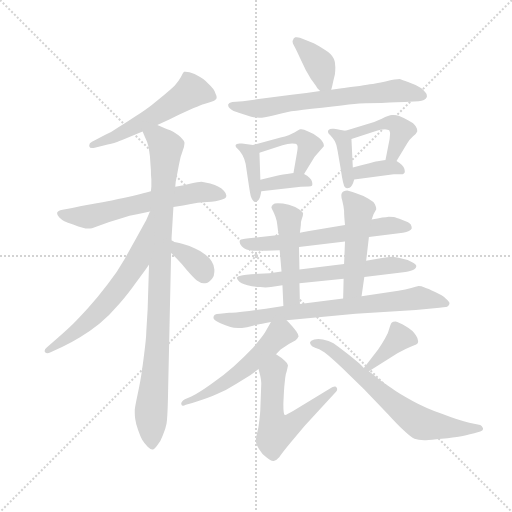
t = 0.00 s
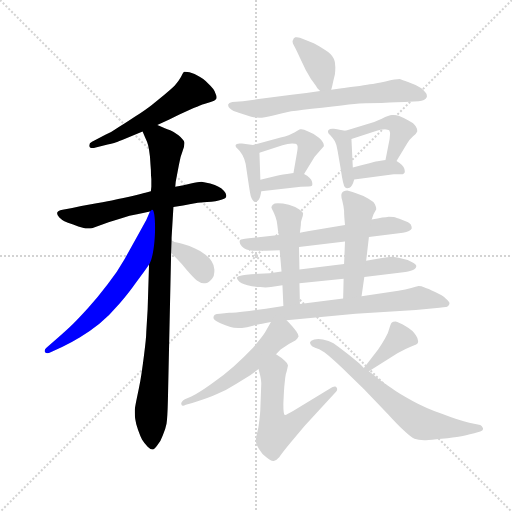
t = 3.01 s
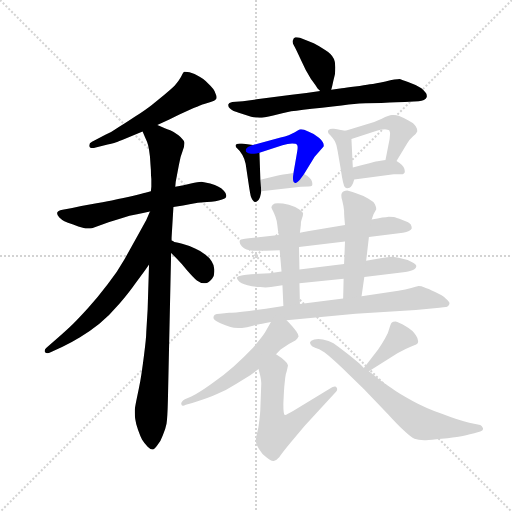
t = 6.02 s
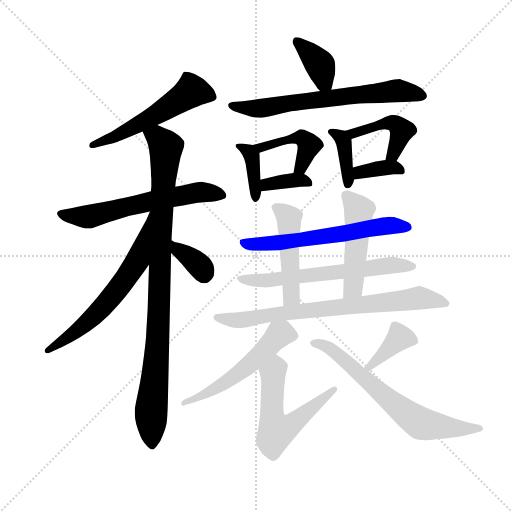
t = 9.03 s
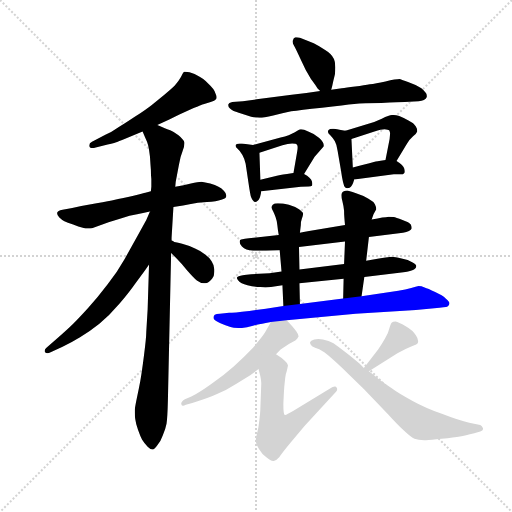
t = 12.04 s
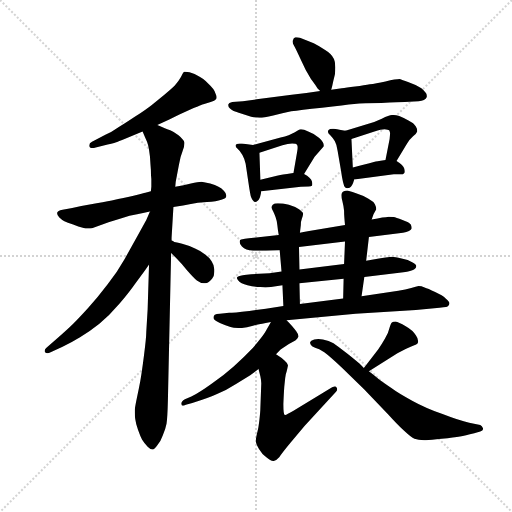
t = 15.05 s

The animated SVG that drew these frames (rendered in a browser with its animation timeline set to each time). Animation: 22 CSS @keyframes rules; one cycle of 15.05 s.

<svg version="1.1" viewBox="0 0 1024 1024" xmlns="http://www.w3.org/2000/svg">
  <g stroke="lightgray" stroke-dasharray="1,1" stroke-width="1" transform="scale(4, 4)">
    <line x1="0" y1="0" x2="256" y2="256"></line>
    <line x1="256" y1="0" x2="0" y2="256"></line>
    <line x1="128" y1="0" x2="128" y2="256"></line>
    <line x1="0" y1="128" x2="256" y2="128"></line>
  </g>
  <g transform="scale(0.92, -0.92) translate(60, -850)">
    <style type="text/css">
      
        @keyframes keyframes0 {
          from {
            stroke: blue;
            stroke-dashoffset: 548;
            stroke-width: 128;
          }
          64% {
            animation-timing-function: step-end;
            stroke: blue;
            stroke-dashoffset: 0;
            stroke-width: 128;
          }
          to {
            stroke: black;
            stroke-width: 1024;
          }
        }
        #make-me-a-hanzi-animation-0 {
          animation: keyframes0 0.6959635416666666s both;
          animation-delay: 0s;
          animation-timing-function: linear;
        }
      
        @keyframes keyframes1 {
          from {
            stroke: blue;
            stroke-dashoffset: 613;
            stroke-width: 128;
          }
          67% {
            animation-timing-function: step-end;
            stroke: blue;
            stroke-dashoffset: 0;
            stroke-width: 128;
          }
          to {
            stroke: black;
            stroke-width: 1024;
          }
        }
        #make-me-a-hanzi-animation-1 {
          animation: keyframes1 0.7488606770833334s both;
          animation-delay: 0.6959635416666666s;
          animation-timing-function: linear;
        }
      
        @keyframes keyframes2 {
          from {
            stroke: blue;
            stroke-dashoffset: 956;
            stroke-width: 128;
          }
          76% {
            animation-timing-function: step-end;
            stroke: blue;
            stroke-dashoffset: 0;
            stroke-width: 128;
          }
          to {
            stroke: black;
            stroke-width: 1024;
          }
        }
        #make-me-a-hanzi-animation-2 {
          animation: keyframes2 1.0279947916666667s both;
          animation-delay: 1.44482421875s;
          animation-timing-function: linear;
        }
      
        @keyframes keyframes3 {
          from {
            stroke: blue;
            stroke-dashoffset: 636;
            stroke-width: 128;
          }
          67% {
            animation-timing-function: step-end;
            stroke: blue;
            stroke-dashoffset: 0;
            stroke-width: 128;
          }
          to {
            stroke: black;
            stroke-width: 1024;
          }
        }
        #make-me-a-hanzi-animation-3 {
          animation: keyframes3 0.767578125s both;
          animation-delay: 2.472819010416667s;
          animation-timing-function: linear;
        }
      
        @keyframes keyframes4 {
          from {
            stroke: blue;
            stroke-dashoffset: 359;
            stroke-width: 128;
          }
          54% {
            animation-timing-function: step-end;
            stroke: blue;
            stroke-dashoffset: 0;
            stroke-width: 128;
          }
          to {
            stroke: black;
            stroke-width: 1024;
          }
        }
        #make-me-a-hanzi-animation-4 {
          animation: keyframes4 0.5421549479166666s both;
          animation-delay: 3.240397135416667s;
          animation-timing-function: linear;
        }
      
        @keyframes keyframes5 {
          from {
            stroke: blue;
            stroke-dashoffset: 383;
            stroke-width: 128;
          }
          55% {
            animation-timing-function: step-end;
            stroke: blue;
            stroke-dashoffset: 0;
            stroke-width: 128;
          }
          to {
            stroke: black;
            stroke-width: 1024;
          }
        }
        #make-me-a-hanzi-animation-5 {
          animation: keyframes5 0.5616861979166666s both;
          animation-delay: 3.7825520833333335s;
          animation-timing-function: linear;
        }
      
        @keyframes keyframes6 {
          from {
            stroke: blue;
            stroke-dashoffset: 678;
            stroke-width: 128;
          }
          69% {
            animation-timing-function: step-end;
            stroke: blue;
            stroke-dashoffset: 0;
            stroke-width: 128;
          }
          to {
            stroke: black;
            stroke-width: 1024;
          }
        }
        #make-me-a-hanzi-animation-6 {
          animation: keyframes6 0.8017578125s both;
          animation-delay: 4.34423828125s;
          animation-timing-function: linear;
        }
      
        @keyframes keyframes7 {
          from {
            stroke: blue;
            stroke-dashoffset: 389;
            stroke-width: 128;
          }
          56% {
            animation-timing-function: step-end;
            stroke: blue;
            stroke-dashoffset: 0;
            stroke-width: 128;
          }
          to {
            stroke: black;
            stroke-width: 1024;
          }
        }
        #make-me-a-hanzi-animation-7 {
          animation: keyframes7 0.5665690104166666s both;
          animation-delay: 5.14599609375s;
          animation-timing-function: linear;
        }
      
        @keyframes keyframes8 {
          from {
            stroke: blue;
            stroke-dashoffset: 446;
            stroke-width: 128;
          }
          59% {
            animation-timing-function: step-end;
            stroke: blue;
            stroke-dashoffset: 0;
            stroke-width: 128;
          }
          to {
            stroke: black;
            stroke-width: 1024;
          }
        }
        #make-me-a-hanzi-animation-8 {
          animation: keyframes8 0.6129557291666666s both;
          animation-delay: 5.712565104166667s;
          animation-timing-function: linear;
        }
      
        @keyframes keyframes9 {
          from {
            stroke: blue;
            stroke-dashoffset: 363;
            stroke-width: 128;
          }
          54% {
            animation-timing-function: step-end;
            stroke: blue;
            stroke-dashoffset: 0;
            stroke-width: 128;
          }
          to {
            stroke: black;
            stroke-width: 1024;
          }
        }
        #make-me-a-hanzi-animation-9 {
          animation: keyframes9 0.54541015625s both;
          animation-delay: 6.325520833333334s;
          animation-timing-function: linear;
        }
      
        @keyframes keyframes10 {
          from {
            stroke: blue;
            stroke-dashoffset: 385;
            stroke-width: 128;
          }
          56% {
            animation-timing-function: step-end;
            stroke: blue;
            stroke-dashoffset: 0;
            stroke-width: 128;
          }
          to {
            stroke: black;
            stroke-width: 1024;
          }
        }
        #make-me-a-hanzi-animation-10 {
          animation: keyframes10 0.5633138020833334s both;
          animation-delay: 6.870930989583334s;
          animation-timing-function: linear;
        }
      
        @keyframes keyframes11 {
          from {
            stroke: blue;
            stroke-dashoffset: 448;
            stroke-width: 128;
          }
          59% {
            animation-timing-function: step-end;
            stroke: blue;
            stroke-dashoffset: 0;
            stroke-width: 128;
          }
          to {
            stroke: black;
            stroke-width: 1024;
          }
        }
        #make-me-a-hanzi-animation-11 {
          animation: keyframes11 0.6145833333333334s both;
          animation-delay: 7.434244791666667s;
          animation-timing-function: linear;
        }
      
        @keyframes keyframes12 {
          from {
            stroke: blue;
            stroke-dashoffset: 360;
            stroke-width: 128;
          }
          54% {
            animation-timing-function: step-end;
            stroke: blue;
            stroke-dashoffset: 0;
            stroke-width: 128;
          }
          to {
            stroke: black;
            stroke-width: 1024;
          }
        }
        #make-me-a-hanzi-animation-12 {
          animation: keyframes12 0.54296875s both;
          animation-delay: 8.048828125s;
          animation-timing-function: linear;
        }
      
        @keyframes keyframes13 {
          from {
            stroke: blue;
            stroke-dashoffset: 624;
            stroke-width: 128;
          }
          67% {
            animation-timing-function: step-end;
            stroke: blue;
            stroke-dashoffset: 0;
            stroke-width: 128;
          }
          to {
            stroke: black;
            stroke-width: 1024;
          }
        }
        #make-me-a-hanzi-animation-13 {
          animation: keyframes13 0.7578125s both;
          animation-delay: 8.591796875s;
          animation-timing-function: linear;
        }
      
        @keyframes keyframes14 {
          from {
            stroke: blue;
            stroke-dashoffset: 635;
            stroke-width: 128;
          }
          67% {
            animation-timing-function: step-end;
            stroke: blue;
            stroke-dashoffset: 0;
            stroke-width: 128;
          }
          to {
            stroke: black;
            stroke-width: 1024;
          }
        }
        #make-me-a-hanzi-animation-14 {
          animation: keyframes14 0.7667643229166666s both;
          animation-delay: 9.349609375s;
          animation-timing-function: linear;
        }
      
        @keyframes keyframes15 {
          from {
            stroke: blue;
            stroke-dashoffset: 479;
            stroke-width: 128;
          }
          61% {
            animation-timing-function: step-end;
            stroke: blue;
            stroke-dashoffset: 0;
            stroke-width: 128;
          }
          to {
            stroke: black;
            stroke-width: 1024;
          }
        }
        #make-me-a-hanzi-animation-15 {
          animation: keyframes15 0.6398111979166666s both;
          animation-delay: 10.116373697916666s;
          animation-timing-function: linear;
        }
      
        @keyframes keyframes16 {
          from {
            stroke: blue;
            stroke-dashoffset: 490;
            stroke-width: 128;
          }
          61% {
            animation-timing-function: step-end;
            stroke: blue;
            stroke-dashoffset: 0;
            stroke-width: 128;
          }
          to {
            stroke: black;
            stroke-width: 1024;
          }
        }
        #make-me-a-hanzi-animation-16 {
          animation: keyframes16 0.6487630208333334s both;
          animation-delay: 10.756184895833332s;
          animation-timing-function: linear;
        }
      
        @keyframes keyframes17 {
          from {
            stroke: blue;
            stroke-dashoffset: 760;
            stroke-width: 128;
          }
          71% {
            animation-timing-function: step-end;
            stroke: blue;
            stroke-dashoffset: 0;
            stroke-width: 128;
          }
          to {
            stroke: black;
            stroke-width: 1024;
          }
        }
        #make-me-a-hanzi-animation-17 {
          animation: keyframes17 0.8684895833333334s both;
          animation-delay: 11.404947916666666s;
          animation-timing-function: linear;
        }
      
        @keyframes keyframes18 {
          from {
            stroke: blue;
            stroke-dashoffset: 550;
            stroke-width: 128;
          }
          64% {
            animation-timing-function: step-end;
            stroke: blue;
            stroke-dashoffset: 0;
            stroke-width: 128;
          }
          to {
            stroke: black;
            stroke-width: 1024;
          }
        }
        #make-me-a-hanzi-animation-18 {
          animation: keyframes18 0.6975911458333334s both;
          animation-delay: 12.2734375s;
          animation-timing-function: linear;
        }
      
        @keyframes keyframes19 {
          from {
            stroke: blue;
            stroke-dashoffset: 572;
            stroke-width: 128;
          }
          65% {
            animation-timing-function: step-end;
            stroke: blue;
            stroke-dashoffset: 0;
            stroke-width: 128;
          }
          to {
            stroke: black;
            stroke-width: 1024;
          }
        }
        #make-me-a-hanzi-animation-19 {
          animation: keyframes19 0.7154947916666666s both;
          animation-delay: 12.971028645833334s;
          animation-timing-function: linear;
        }
      
        @keyframes keyframes20 {
          from {
            stroke: blue;
            stroke-dashoffset: 379;
            stroke-width: 128;
          }
          55% {
            animation-timing-function: step-end;
            stroke: blue;
            stroke-dashoffset: 0;
            stroke-width: 128;
          }
          to {
            stroke: black;
            stroke-width: 1024;
          }
        }
        #make-me-a-hanzi-animation-20 {
          animation: keyframes20 0.5584309895833334s both;
          animation-delay: 13.6865234375s;
          animation-timing-function: linear;
        }
      
        @keyframes keyframes21 {
          from {
            stroke: blue;
            stroke-dashoffset: 680;
            stroke-width: 128;
          }
          69% {
            animation-timing-function: step-end;
            stroke: blue;
            stroke-dashoffset: 0;
            stroke-width: 128;
          }
          to {
            stroke: black;
            stroke-width: 1024;
          }
        }
        #make-me-a-hanzi-animation-21 {
          animation: keyframes21 0.8033854166666666s both;
          animation-delay: 14.244954427083334s;
          animation-timing-function: linear;
        }
      
    </style>
    
      <path d="M 282 578 L 308 590 L 330 601 L 361 615 Q 377 622 384 624 L 398 628 Q 407 631 410 635 Q 411 636 411 638 Q 411 642 408 648 Q 406 656 393 668 Q 381 680 372 684 Q 364 690 352 693 Q 346 694 343 694 L 340 694 Q 338 692 333 682 Q 328 673 320 664 Q 312 656 296 643 L 270 622 Q 260 614 233 596 Q 206 578 195 572 Q 184 564 169 557 L 140 542 Q 134 539 134 534 L 134 532 Q 135 528 140 528 Q 143 528 146 529 L 174 536 Q 191 540 196 542 Q 202 544 216 550 L 250 564 L 282 578 Z" fill="lightgray"></path>
    
      <path d="M 317 400 L 338 403 L 352 406 Q 369 410 390 411 Q 411 412 421 416 Q 432 418 432 424 L 432 425 Q 432 430 427 435 Q 422 441 415 444 Q 408 448 397 451 Q 385 454 378 455 Q 371 455 355 451 Q 340 447 321 444 L 268 434 L 256 431 Q 253 430 228 424 Q 202 418 190 416 Q 178 413 150 408 Q 121 403 97 398 L 76 394 Q 65 392 64 387 Q 64 382 69 377 Q 74 372 80 369 Q 86 366 99 362 Q 111 357 120 355 Q 126 353 132 353 Q 136 353 140 354 L 176 367 L 206 376 Q 221 381 238 384 L 251 387 L 266 390 L 317 400 Z" fill="lightgray"></path>
    
      <path d="M 264 275 L 261 178 L 258 128 Q 258 116 253 77 Q 248 38 245 22 Q 242 6 238 -13 Q 234 -32 233 -40 L 233 -48 Q 233 -55 234 -61 Q 235 -70 240 -84 Q 245 -98 249 -106 Q 254 -114 261 -121 Q 267 -127 271 -127 L 272 -127 Q 276 -127 282 -118 Q 289 -110 294 -96 Q 300 -82 302 -71 Q 304 -60 305 -20 L 312 300 L 313 327 L 313 333 L 317 400 L 321 444 L 322 455 L 329 492 Q 332 510 337 522 Q 341 532 341 538 L 341 540 Q 340 546 328 556 Q 316 565 310 567 Q 304 569 297 572 Q 290 574 282 578 C 254 589 238 592 250 564 L 256 550 Q 260 542 262 534 Q 264 526 266 510 Q 267 494 268 481 Q 268 468 269 461 L 269 444 L 268 434 L 264 275 Z" fill="lightgray"></path>
    
      <path d="M 266 390 L 258 372 L 240 339 L 211 287 Q 196 260 174 232 Q 153 204 131 180 Q 109 156 98 145 Q 88 135 64 114 L 41 94 Q 37 91 37 87 Q 37 86 38 84 Q 40 82 43 82 Q 46 82 50 84 L 76 96 Q 94 105 114 117 Q 135 129 156 146 Q 178 164 200 190 Q 222 216 233 232 L 249 254 Q 254 260 264 275 C 281 300 281 417 267 390 L 266 390 Z" fill="lightgray"></path>
    
      <path d="M 312 300 L 324 288 Q 334 278 346 263 Q 359 248 368 240 Q 376 234 383 234 L 386 234 Q 394 235 401 244 Q 406 250 406 259 L 406 264 Q 405 275 400 282 Q 396 290 386 297 Q 378 304 364 310 Q 351 316 336 320 Q 322 324 319 324 Q 316 326 313 327 C 286 339 291 321 312 300 Z" fill="lightgray"></path>
    
      <path d="M 660 655 L 662 662 Q 664 672 668 688 Q 669 697 669 704 Q 669 716 666 722 Q 661 733 646 742 Q 632 751 622 756 L 592 768 Q 588 769 585 769 L 582 769 Q 578 768 577 763 Q 576 761 576 760 Q 576 756 579 751 Q 583 744 594 720 Q 605 695 616 678 Q 628 662 630 658 L 636 652 C 654 634 654 634 660 655 Z" fill="lightgray"></path>
    
      <path d="M 636 652 L 606 648 L 574 644 L 498 634 L 468 630 L 445 628 Q 437 626 436 623 L 436 621 Q 436 617 440 614 Q 446 608 459 605 L 486 596 Q 495 594 504 594 Q 513 594 534 599 Q 554 604 573 608 Q 592 611 640 616 Q 690 622 710 624 Q 730 626 769 626 Q 808 628 820 628 L 850 630 Q 864 631 868 639 L 868 642 Q 868 648 856 658 Q 840 668 827 672 Q 814 676 809 678 Q 801 678 778 673 Q 756 668 744 667 Q 733 665 712 662 Q 692 660 683 658 L 660 655 L 636 652 Z" fill="lightgray"></path>
    
      <path d="M 490 535 L 482 536 L 466 538 L 461 538 Q 457 538 455 537 Q 452 536 452 533 Q 452 530 457 526 Q 462 522 467 513 Q 472 504 474 494 L 480 454 Q 484 426 486 421 Q 488 416 490 414 Q 492 411 494 411 L 495 411 Q 498 411 502 415 Q 506 420 508 434 L 506 459 L 504 518 C 503 533 503 533 490 535 Z" fill="lightgray"></path>
    
      <path d="M 601 472 L 624 509 L 644 532 L 644 534 Q 644 541 634 550 Q 624 559 610 564 Q 600 569 595 569 L 593 569 Q 590 568 580 562 Q 570 556 550 551 L 490 535 C 461 527 475 509 504 518 L 554 534 Q 566 538 575 538 Q 584 538 585 536 Q 587 534 587 531 L 587 528 Q 587 525 586 520 L 578 474 C 573 444 585 447 601 472 Z" fill="lightgray"></path>
    
      <path d="M 508 434 L 594 444 Q 616 444 618 446 Q 619 447 619 450 Q 619 452 618 456 Q 616 464 601 472 L 578 474 L 564 472 Q 558 472 542 468 L 506 459 C 477 452 478 431 508 434 Z" fill="lightgray"></path>
    
      <path d="M 691 566 L 684 567 Q 671 569 666 570 L 662 570 Q 657 570 655 568 Q 653 567 653 564 L 653 563 Q 653 560 658 556 Q 663 551 668 543 Q 672 536 674 522 L 681 481 Q 686 446 690 443 Q 692 441 695 441 Q 698 441 700 442 Q 706 445 710 460 L 707 486 L 704 548 C 703 564 703 564 691 566 Z" fill="lightgray"></path>
    
      <path d="M 802 500 L 825 538 Q 830 547 838 554 Q 846 560 847 564 L 847 566 Q 847 570 844 575 Q 840 582 828 588 Q 818 594 808 598 Q 801 600 796 600 L 792 600 Q 786 600 770 592 Q 754 584 732 578 L 691 566 C 662 558 675 539 704 548 L 754 564 Q 769 569 776 569 Q 784 568 786 567 Q 787 566 788 561 Q 788 557 787 548 L 778 502 C 772 473 786 474 802 500 Z" fill="lightgray"></path>
    
      <path d="M 710 460 L 796 471 L 812 471 Q 816 471 818 473 Q 820 474 820 477 Q 820 480 819 483 Q 817 491 802 500 L 778 502 L 764 500 Q 760 500 743 495 Q 726 491 707 486 C 678 478 680 456 710 460 Z" fill="lightgray"></path>
    
      <path d="M 742 335 L 816 344 Q 824 346 829 348 Q 834 350 835 353 L 835 355 Q 835 358 833 362 Q 830 367 815 372 Q 800 377 796 378 Q 792 379 785 379 Q 780 378 771 377 Q 762 375 748 373 L 690 361 L 612 348 Q 610 348 592 344 L 546 339 L 502 334 L 481 332 Q 471 331 467 330 Q 464 330 462 328 Q 461 326 461 324 Q 461 319 466 314 Q 474 306 490 305 L 518 305 L 548 306 L 590 313 L 690 325 L 742 335 Z" fill="lightgray"></path>
    
      <path d="M 732 248 L 817 258 Q 834 260 840 264 Q 845 267 845 271 L 845 272 Q 845 275 836 280 Q 828 285 813 288 Q 798 292 792 292 Q 787 292 764 288 L 736 283 L 688 276 L 591 264 L 552 260 L 526 256 L 486 254 L 471 252 Q 458 250 456 248 Q 455 247 455 246 Q 455 244 458 240 Q 463 233 478 230 Q 494 226 506 226 Q 512 225 517 225 Q 523 225 529 226 L 554 230 L 591 234 L 687 244 L 732 248 Z" fill="lightgray"></path>
    
      <path d="M 592 344 L 594 361 Q 594 369 596 374 Q 599 382 599 386 Q 598 389 590 395 Q 582 401 568 405 Q 554 408 544 408 Q 536 408 533 405 Q 530 402 530 399 Q 531 396 534 390 Q 536 386 539 378 Q 542 370 543 360 Q 544 350 546 339 L 548 306 L 552 260 L 554 230 L 556 185 C 557 155 593 159 592 189 L 591 234 L 591 264 L 590 313 L 592 344 Z" fill="lightgray"></path>
    
      <path d="M 726 206 L 732 248 L 736 283 L 742 335 L 748 373 L 752 384 L 758 395 Q 758 400 755 406 Q 752 412 741 418 Q 730 425 714 430 Q 697 436 695 436 Q 686 436 683 430 Q 682 428 682 425 Q 682 420 684 414 Q 687 402 688 392 Q 688 381 690 361 L 690 325 L 688 276 L 687 244 L 686 201 C 685 171 722 176 726 206 Z" fill="lightgray"></path>
    
      <path d="M 563 154 L 713 168 L 844 176 L 884 180 Q 910 182 912 183 Q 915 184 917 189 L 917 191 Q 917 194 910 200 Q 902 208 886 215 Q 870 223 863 225 Q 856 228 850 228 Q 845 227 834 224 Q 822 220 806 218 L 726 206 L 686 201 L 592 189 L 556 185 L 518 179 L 482 174 Q 447 170 438 170 L 418 168 Q 410 168 407 166 Q 404 164 404 159 Q 404 154 418 148 Q 432 142 441 139 Q 447 137 458 137 L 466 137 Q 476 138 490 142 Q 505 146 510 146 Q 516 148 529 150 L 563 154 Z" fill="lightgray"></path>
    
      <path d="M 529 150 L 516 127 Q 509 116 490 94 Q 470 73 448 53 Q 426 33 400 16 Q 375 -2 356 -12 L 342 -18 Q 334 -23 334 -27 L 334 -28 Q 335 -32 338 -32 Q 340 -32 344 -30 L 358 -26 Q 394 -15 413 -6 Q 432 2 454 16 L 484 34 L 502 48 L 540 80 L 550 90 L 568 102 L 582 110 Q 587 114 588 117 Q 589 118 589 119 Q 589 123 584 130 Q 577 140 563 154 C 543 175 543 175 529 150 Z" fill="lightgray"></path>
    
      <path d="M 502 48 L 506 32 Q 508 22 508 17 L 506 -38 Q 506 -44 504 -62 Q 502 -80 500 -87 Q 496 -103 496 -108 Q 496 -114 503 -126 Q 510 -138 519 -144 Q 528 -152 534 -152 L 535 -152 Q 541 -151 547 -144 Q 552 -136 571 -113 L 602 -76 L 670 -2 Q 673 1 673 4 Q 673 5 672 7 Q 671 10 668 10 Q 666 10 662 8 L 578 -43 Q 563 -52 560 -52 L 559 -52 Q 556 -51 556 -28 Q 557 -5 558 9 L 560 28 Q 561 38 563 42 Q 566 54 566 56 Q 566 60 559 66 Q 553 72 540 80 C 515 96 495 77 502 48 Z" fill="lightgray"></path>
    
      <path d="M 742 43 L 804 82 Q 821 92 834 97 Q 846 101 848 104 Q 849 106 849 108 Q 849 114 844 121 Q 838 132 822 141 Q 806 150 800 151 Q 794 151 792 149 Q 790 148 787 138 Q 785 128 777 114 Q 769 100 762 90 L 731 50 C 713 26 717 27 742 43 Z" fill="lightgray"></path>
    
      <path d="M 731 50 L 722 59 Q 713 67 694 82 Q 674 98 665 104 Q 655 109 642 112 Q 637 113 632 113 Q 628 113 623 112 Q 615 110 614 106 Q 614 102 616 100 Q 618 97 625 94 Q 633 92 645 84 Q 656 76 684 50 L 732 3 L 784 -51 Q 803 -72 818 -86 Q 834 -101 841 -104 Q 849 -107 862 -107 L 866 -107 Q 876 -107 900 -104 Q 928 -101 940 -99 Q 951 -97 971 -92 L 984 -88 Q 990 -86 990 -83 L 990 -81 Q 988 -76 984 -74 L 960 -69 Q 938 -64 902 -50 Q 865 -37 836 -21 Q 806 -5 790 7 Q 772 19 763 26 Q 754 34 742 43 L 731 50 Z" fill="lightgray"></path>
    
    
      <clipPath id="make-me-a-hanzi-clip-0">
        <path d="M 282 578 L 308 590 L 330 601 L 361 615 Q 377 622 384 624 L 398 628 Q 407 631 410 635 Q 411 636 411 638 Q 411 642 408 648 Q 406 656 393 668 Q 381 680 372 684 Q 364 690 352 693 Q 346 694 343 694 L 340 694 Q 338 692 333 682 Q 328 673 320 664 Q 312 656 296 643 L 270 622 Q 260 614 233 596 Q 206 578 195 572 Q 184 564 169 557 L 140 542 Q 134 539 134 534 L 134 532 Q 135 528 140 528 Q 143 528 146 529 L 174 536 Q 191 540 196 542 Q 202 544 216 550 L 250 564 L 282 578 Z"></path>
      </clipPath>
      <path clip-path="url(#make-me-a-hanzi-clip-0)" d="M 400 640 L 354 650 L 248 583 L 139 533" fill="none" id="make-me-a-hanzi-animation-0" stroke-dasharray="420 840" stroke-linecap="round"></path>
    
      <clipPath id="make-me-a-hanzi-clip-1">
        <path d="M 317 400 L 338 403 L 352 406 Q 369 410 390 411 Q 411 412 421 416 Q 432 418 432 424 L 432 425 Q 432 430 427 435 Q 422 441 415 444 Q 408 448 397 451 Q 385 454 378 455 Q 371 455 355 451 Q 340 447 321 444 L 268 434 L 256 431 Q 253 430 228 424 Q 202 418 190 416 Q 178 413 150 408 Q 121 403 97 398 L 76 394 Q 65 392 64 387 Q 64 382 69 377 Q 74 372 80 369 Q 86 366 99 362 Q 111 357 120 355 Q 126 353 132 353 Q 136 353 140 354 L 176 367 L 206 376 Q 221 381 238 384 L 251 387 L 266 390 L 317 400 Z"></path>
      </clipPath>
      <path clip-path="url(#make-me-a-hanzi-clip-1)" d="M 73 385 L 137 380 L 376 433 L 423 425" fill="none" id="make-me-a-hanzi-animation-1" stroke-dasharray="485 970" stroke-linecap="round"></path>
    
      <clipPath id="make-me-a-hanzi-clip-2">
        <path d="M 264 275 L 261 178 L 258 128 Q 258 116 253 77 Q 248 38 245 22 Q 242 6 238 -13 Q 234 -32 233 -40 L 233 -48 Q 233 -55 234 -61 Q 235 -70 240 -84 Q 245 -98 249 -106 Q 254 -114 261 -121 Q 267 -127 271 -127 L 272 -127 Q 276 -127 282 -118 Q 289 -110 294 -96 Q 300 -82 302 -71 Q 304 -60 305 -20 L 312 300 L 313 327 L 313 333 L 317 400 L 321 444 L 322 455 L 329 492 Q 332 510 337 522 Q 341 532 341 538 L 341 540 Q 340 546 328 556 Q 316 565 310 567 Q 304 569 297 572 Q 290 574 282 578 C 254 589 238 592 250 564 L 256 550 Q 260 542 262 534 Q 264 526 266 510 Q 267 494 268 481 Q 268 468 269 461 L 269 444 L 268 434 L 264 275 Z"></path>
      </clipPath>
      <path clip-path="url(#make-me-a-hanzi-clip-2)" d="M 258 559 L 282 551 L 301 527 L 291 394 L 283 110 L 268 -52 L 272 -116" fill="none" id="make-me-a-hanzi-animation-2" stroke-dasharray="828 1656" stroke-linecap="round"></path>
    
      <clipPath id="make-me-a-hanzi-clip-3">
        <path d="M 266 390 L 258 372 L 240 339 L 211 287 Q 196 260 174 232 Q 153 204 131 180 Q 109 156 98 145 Q 88 135 64 114 L 41 94 Q 37 91 37 87 Q 37 86 38 84 Q 40 82 43 82 Q 46 82 50 84 L 76 96 Q 94 105 114 117 Q 135 129 156 146 Q 178 164 200 190 Q 222 216 233 232 L 249 254 Q 254 260 264 275 C 281 300 281 417 267 390 L 266 390 Z"></path>
      </clipPath>
      <path clip-path="url(#make-me-a-hanzi-clip-3)" d="M 261 376 L 265 369 L 259 364 L 237 281 L 211 241 L 148 166 L 100 125 L 42 87" fill="none" id="make-me-a-hanzi-animation-3" stroke-dasharray="508 1016" stroke-linecap="round"></path>
    
      <clipPath id="make-me-a-hanzi-clip-4">
        <path d="M 312 300 L 324 288 Q 334 278 346 263 Q 359 248 368 240 Q 376 234 383 234 L 386 234 Q 394 235 401 244 Q 406 250 406 259 L 406 264 Q 405 275 400 282 Q 396 290 386 297 Q 378 304 364 310 Q 351 316 336 320 Q 322 324 319 324 Q 316 326 313 327 C 286 339 291 321 312 300 Z"></path>
      </clipPath>
      <path clip-path="url(#make-me-a-hanzi-clip-4)" d="M 313 320 L 366 280 L 385 249" fill="none" id="make-me-a-hanzi-animation-4" stroke-dasharray="231 462" stroke-linecap="round"></path>
    
      <clipPath id="make-me-a-hanzi-clip-5">
        <path d="M 660 655 L 662 662 Q 664 672 668 688 Q 669 697 669 704 Q 669 716 666 722 Q 661 733 646 742 Q 632 751 622 756 L 592 768 Q 588 769 585 769 L 582 769 Q 578 768 577 763 Q 576 761 576 760 Q 576 756 579 751 Q 583 744 594 720 Q 605 695 616 678 Q 628 662 630 658 L 636 652 C 654 634 654 634 660 655 Z"></path>
      </clipPath>
      <path clip-path="url(#make-me-a-hanzi-clip-5)" d="M 584 763 L 637 707 L 644 674 L 653 661" fill="none" id="make-me-a-hanzi-animation-5" stroke-dasharray="255 510" stroke-linecap="round"></path>
    
      <clipPath id="make-me-a-hanzi-clip-6">
        <path d="M 636 652 L 606 648 L 574 644 L 498 634 L 468 630 L 445 628 Q 437 626 436 623 L 436 621 Q 436 617 440 614 Q 446 608 459 605 L 486 596 Q 495 594 504 594 Q 513 594 534 599 Q 554 604 573 608 Q 592 611 640 616 Q 690 622 710 624 Q 730 626 769 626 Q 808 628 820 628 L 850 630 Q 864 631 868 639 L 868 642 Q 868 648 856 658 Q 840 668 827 672 Q 814 676 809 678 Q 801 678 778 673 Q 756 668 744 667 Q 733 665 712 662 Q 692 660 683 658 L 660 655 L 636 652 Z"></path>
      </clipPath>
      <path clip-path="url(#make-me-a-hanzi-clip-6)" d="M 442 622 L 501 614 L 805 653 L 860 641" fill="none" id="make-me-a-hanzi-animation-6" stroke-dasharray="550 1100" stroke-linecap="round"></path>
    
      <clipPath id="make-me-a-hanzi-clip-7">
        <path d="M 490 535 L 482 536 L 466 538 L 461 538 Q 457 538 455 537 Q 452 536 452 533 Q 452 530 457 526 Q 462 522 467 513 Q 472 504 474 494 L 480 454 Q 484 426 486 421 Q 488 416 490 414 Q 492 411 494 411 L 495 411 Q 498 411 502 415 Q 506 420 508 434 L 506 459 L 504 518 C 503 533 503 533 490 535 Z"></path>
      </clipPath>
      <path clip-path="url(#make-me-a-hanzi-clip-7)" d="M 458 532 L 482 520 L 488 510 L 495 416" fill="none" id="make-me-a-hanzi-animation-7" stroke-dasharray="261 522" stroke-linecap="round"></path>
    
      <clipPath id="make-me-a-hanzi-clip-8">
        <path d="M 601 472 L 624 509 L 644 532 L 644 534 Q 644 541 634 550 Q 624 559 610 564 Q 600 569 595 569 L 593 569 Q 590 568 580 562 Q 570 556 550 551 L 490 535 C 461 527 475 509 504 518 L 554 534 Q 566 538 575 538 Q 584 538 585 536 Q 587 534 587 531 L 587 528 Q 587 525 586 520 L 578 474 C 573 444 585 447 601 472 Z"></path>
      </clipPath>
      <path clip-path="url(#make-me-a-hanzi-clip-8)" d="M 498 535 L 508 528 L 561 547 L 597 550 L 612 535 L 595 486 L 584 481" fill="none" id="make-me-a-hanzi-animation-8" stroke-dasharray="318 636" stroke-linecap="round"></path>
    
      <clipPath id="make-me-a-hanzi-clip-9">
        <path d="M 508 434 L 594 444 Q 616 444 618 446 Q 619 447 619 450 Q 619 452 618 456 Q 616 464 601 472 L 578 474 L 564 472 Q 558 472 542 468 L 506 459 C 477 452 478 431 508 434 Z"></path>
      </clipPath>
      <path clip-path="url(#make-me-a-hanzi-clip-9)" d="M 514 441 L 520 449 L 594 459 L 614 449" fill="none" id="make-me-a-hanzi-animation-9" stroke-dasharray="235 470" stroke-linecap="round"></path>
    
      <clipPath id="make-me-a-hanzi-clip-10">
        <path d="M 691 566 L 684 567 Q 671 569 666 570 L 662 570 Q 657 570 655 568 Q 653 567 653 564 L 653 563 Q 653 560 658 556 Q 663 551 668 543 Q 672 536 674 522 L 681 481 Q 686 446 690 443 Q 692 441 695 441 Q 698 441 700 442 Q 706 445 710 460 L 707 486 L 704 548 C 703 564 703 564 691 566 Z"></path>
      </clipPath>
      <path clip-path="url(#make-me-a-hanzi-clip-10)" d="M 659 564 L 687 543 L 695 449" fill="none" id="make-me-a-hanzi-animation-10" stroke-dasharray="257 514" stroke-linecap="round"></path>
    
      <clipPath id="make-me-a-hanzi-clip-11">
        <path d="M 802 500 L 825 538 Q 830 547 838 554 Q 846 560 847 564 L 847 566 Q 847 570 844 575 Q 840 582 828 588 Q 818 594 808 598 Q 801 600 796 600 L 792 600 Q 786 600 770 592 Q 754 584 732 578 L 691 566 C 662 558 675 539 704 548 L 754 564 Q 769 569 776 569 Q 784 568 786 567 Q 787 566 788 561 Q 788 557 787 548 L 778 502 C 772 473 786 474 802 500 Z"></path>
      </clipPath>
      <path clip-path="url(#make-me-a-hanzi-clip-11)" d="M 699 565 L 708 560 L 770 580 L 799 581 L 814 566 L 795 515 L 785 509" fill="none" id="make-me-a-hanzi-animation-11" stroke-dasharray="320 640" stroke-linecap="round"></path>
    
      <clipPath id="make-me-a-hanzi-clip-12">
        <path d="M 710 460 L 796 471 L 812 471 Q 816 471 818 473 Q 820 474 820 477 Q 820 480 819 483 Q 817 491 802 500 L 778 502 L 764 500 Q 760 500 743 495 Q 726 491 707 486 C 678 478 680 456 710 460 Z"></path>
      </clipPath>
      <path clip-path="url(#make-me-a-hanzi-clip-12)" d="M 716 467 L 722 476 L 783 486 L 813 478" fill="none" id="make-me-a-hanzi-animation-12" stroke-dasharray="232 464" stroke-linecap="round"></path>
    
      <clipPath id="make-me-a-hanzi-clip-13">
        <path d="M 742 335 L 816 344 Q 824 346 829 348 Q 834 350 835 353 L 835 355 Q 835 358 833 362 Q 830 367 815 372 Q 800 377 796 378 Q 792 379 785 379 Q 780 378 771 377 Q 762 375 748 373 L 690 361 L 612 348 Q 610 348 592 344 L 546 339 L 502 334 L 481 332 Q 471 331 467 330 Q 464 330 462 328 Q 461 326 461 324 Q 461 319 466 314 Q 474 306 490 305 L 518 305 L 548 306 L 590 313 L 690 325 L 742 335 Z"></path>
      </clipPath>
      <path clip-path="url(#make-me-a-hanzi-clip-13)" d="M 466 325 L 485 318 L 581 326 L 781 360 L 829 354" fill="none" id="make-me-a-hanzi-animation-13" stroke-dasharray="496 992" stroke-linecap="round"></path>
    
      <clipPath id="make-me-a-hanzi-clip-14">
        <path d="M 732 248 L 817 258 Q 834 260 840 264 Q 845 267 845 271 L 845 272 Q 845 275 836 280 Q 828 285 813 288 Q 798 292 792 292 Q 787 292 764 288 L 736 283 L 688 276 L 591 264 L 552 260 L 526 256 L 486 254 L 471 252 Q 458 250 456 248 Q 455 247 455 246 Q 455 244 458 240 Q 463 233 478 230 Q 494 226 506 226 Q 512 225 517 225 Q 523 225 529 226 L 554 230 L 591 234 L 687 244 L 732 248 Z"></path>
      </clipPath>
      <path clip-path="url(#make-me-a-hanzi-clip-14)" d="M 460 245 L 513 240 L 776 273 L 837 272" fill="none" id="make-me-a-hanzi-animation-14" stroke-dasharray="507 1014" stroke-linecap="round"></path>
    
      <clipPath id="make-me-a-hanzi-clip-15">
        <path d="M 592 344 L 594 361 Q 594 369 596 374 Q 599 382 599 386 Q 598 389 590 395 Q 582 401 568 405 Q 554 408 544 408 Q 536 408 533 405 Q 530 402 530 399 Q 531 396 534 390 Q 536 386 539 378 Q 542 370 543 360 Q 544 350 546 339 L 548 306 L 552 260 L 554 230 L 556 185 C 557 155 593 159 592 189 L 591 234 L 591 264 L 590 313 L 592 344 Z"></path>
      </clipPath>
      <path clip-path="url(#make-me-a-hanzi-clip-15)" d="M 540 398 L 568 376 L 573 208 L 561 193" fill="none" id="make-me-a-hanzi-animation-15" stroke-dasharray="351 702" stroke-linecap="round"></path>
    
      <clipPath id="make-me-a-hanzi-clip-16">
        <path d="M 726 206 L 732 248 L 736 283 L 742 335 L 748 373 L 752 384 L 758 395 Q 758 400 755 406 Q 752 412 741 418 Q 730 425 714 430 Q 697 436 695 436 Q 686 436 683 430 Q 682 428 682 425 Q 682 420 684 414 Q 687 402 688 392 Q 688 381 690 361 L 690 325 L 688 276 L 687 244 L 686 201 C 685 171 722 176 726 206 Z"></path>
      </clipPath>
      <path clip-path="url(#make-me-a-hanzi-clip-16)" d="M 693 425 L 721 393 L 709 230 L 692 208" fill="none" id="make-me-a-hanzi-animation-16" stroke-dasharray="362 724" stroke-linecap="round"></path>
    
      <clipPath id="make-me-a-hanzi-clip-17">
        <path d="M 563 154 L 713 168 L 844 176 L 884 180 Q 910 182 912 183 Q 915 184 917 189 L 917 191 Q 917 194 910 200 Q 902 208 886 215 Q 870 223 863 225 Q 856 228 850 228 Q 845 227 834 224 Q 822 220 806 218 L 726 206 L 686 201 L 592 189 L 556 185 L 518 179 L 482 174 Q 447 170 438 170 L 418 168 Q 410 168 407 166 Q 404 164 404 159 Q 404 154 418 148 Q 432 142 441 139 Q 447 137 458 137 L 466 137 Q 476 138 490 142 Q 505 146 510 146 Q 516 148 529 150 L 563 154 Z"></path>
      </clipPath>
      <path clip-path="url(#make-me-a-hanzi-clip-17)" d="M 411 160 L 462 154 L 851 202 L 910 190" fill="none" id="make-me-a-hanzi-animation-17" stroke-dasharray="632 1264" stroke-linecap="round"></path>
    
      <clipPath id="make-me-a-hanzi-clip-18">
        <path d="M 529 150 L 516 127 Q 509 116 490 94 Q 470 73 448 53 Q 426 33 400 16 Q 375 -2 356 -12 L 342 -18 Q 334 -23 334 -27 L 334 -28 Q 335 -32 338 -32 Q 340 -32 344 -30 L 358 -26 Q 394 -15 413 -6 Q 432 2 454 16 L 484 34 L 502 48 L 540 80 L 550 90 L 568 102 L 582 110 Q 587 114 588 117 Q 589 118 589 119 Q 589 123 584 130 Q 577 140 563 154 C 543 175 543 175 529 150 Z"></path>
      </clipPath>
      <path clip-path="url(#make-me-a-hanzi-clip-18)" d="M 581 122 L 547 123 L 494 67 L 439 24 L 380 -11 L 339 -27" fill="none" id="make-me-a-hanzi-animation-18" stroke-dasharray="422 844" stroke-linecap="round"></path>
    
      <clipPath id="make-me-a-hanzi-clip-19">
        <path d="M 502 48 L 506 32 Q 508 22 508 17 L 506 -38 Q 506 -44 504 -62 Q 502 -80 500 -87 Q 496 -103 496 -108 Q 496 -114 503 -126 Q 510 -138 519 -144 Q 528 -152 534 -152 L 535 -152 Q 541 -151 547 -144 Q 552 -136 571 -113 L 602 -76 L 670 -2 Q 673 1 673 4 Q 673 5 672 7 Q 671 10 668 10 Q 666 10 662 8 L 578 -43 Q 563 -52 560 -52 L 559 -52 Q 556 -51 556 -28 Q 557 -5 558 9 L 560 28 Q 561 38 563 42 Q 566 54 566 56 Q 566 60 559 66 Q 553 72 540 80 C 515 96 495 77 502 48 Z"></path>
      </clipPath>
      <path clip-path="url(#make-me-a-hanzi-clip-19)" d="M 541 69 L 541 50 L 534 38 L 531 -44 L 541 -87 L 572 -74 L 667 4" fill="none" id="make-me-a-hanzi-animation-19" stroke-dasharray="444 888" stroke-linecap="round"></path>
    
      <clipPath id="make-me-a-hanzi-clip-20">
        <path d="M 742 43 L 804 82 Q 821 92 834 97 Q 846 101 848 104 Q 849 106 849 108 Q 849 114 844 121 Q 838 132 822 141 Q 806 150 800 151 Q 794 151 792 149 Q 790 148 787 138 Q 785 128 777 114 Q 769 100 762 90 L 731 50 C 713 26 717 27 742 43 Z"></path>
      </clipPath>
      <path clip-path="url(#make-me-a-hanzi-clip-20)" d="M 837 109 L 808 115 L 740 51" fill="none" id="make-me-a-hanzi-animation-20" stroke-dasharray="251 502" stroke-linecap="round"></path>
    
      <clipPath id="make-me-a-hanzi-clip-21">
        <path d="M 731 50 L 722 59 Q 713 67 694 82 Q 674 98 665 104 Q 655 109 642 112 Q 637 113 632 113 Q 628 113 623 112 Q 615 110 614 106 Q 614 102 616 100 Q 618 97 625 94 Q 633 92 645 84 Q 656 76 684 50 L 732 3 L 784 -51 Q 803 -72 818 -86 Q 834 -101 841 -104 Q 849 -107 862 -107 L 866 -107 Q 876 -107 900 -104 Q 928 -101 940 -99 Q 951 -97 971 -92 L 984 -88 Q 990 -86 990 -83 L 990 -81 Q 988 -76 984 -74 L 960 -69 Q 938 -64 902 -50 Q 865 -37 836 -21 Q 806 -5 790 7 Q 772 19 763 26 Q 754 34 742 43 L 731 50 Z"></path>
      </clipPath>
      <path clip-path="url(#make-me-a-hanzi-clip-21)" d="M 621 105 L 669 84 L 785 -19 L 847 -66 L 906 -79 L 984 -82" fill="none" id="make-me-a-hanzi-animation-21" stroke-dasharray="552 1104" stroke-linecap="round"></path>
    
  </g>
</svg>
